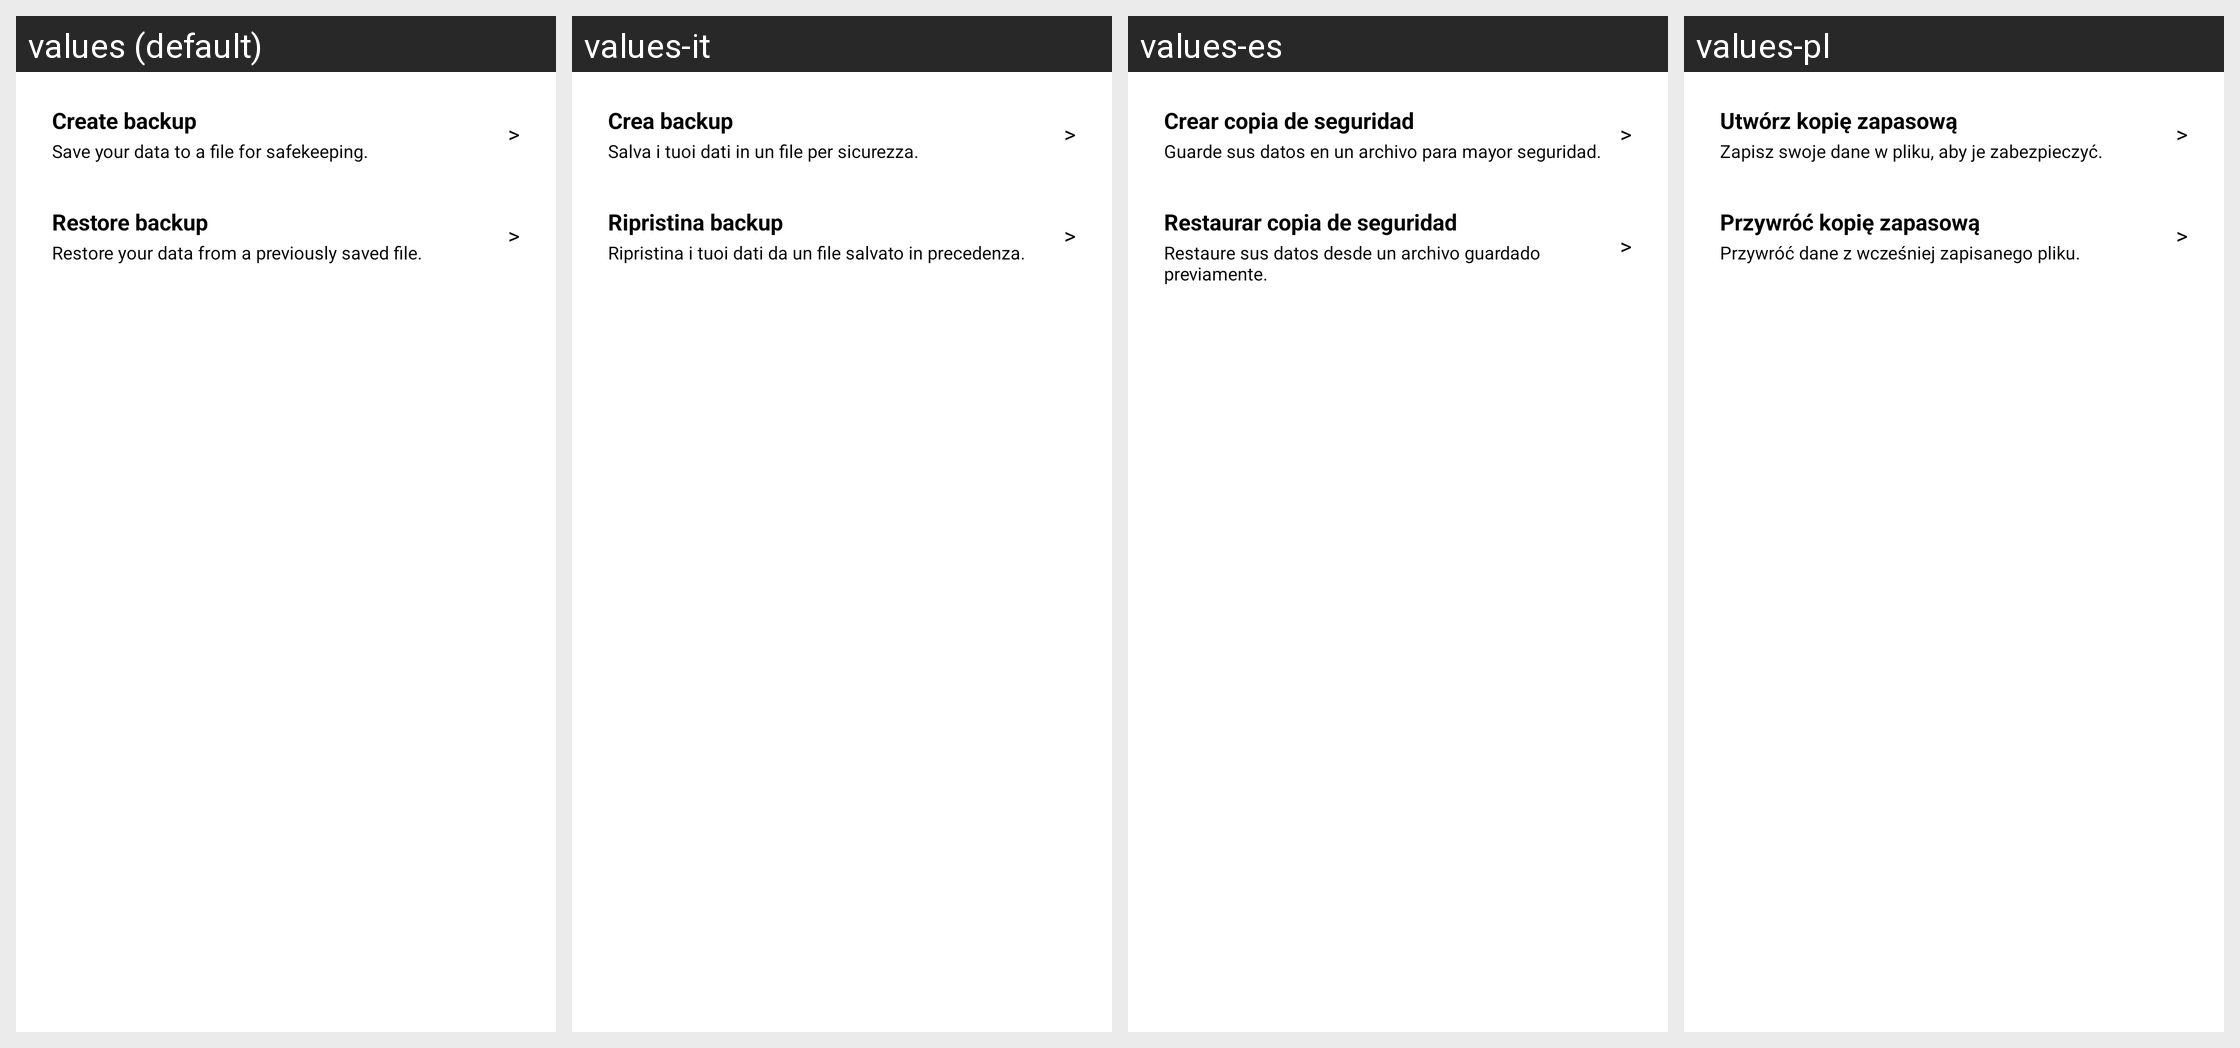

Here is an Android app screen in its default locale and in the app's own translations. Write out the translated-string differences for the strings that appear on this screen.
Android screen res/layout/dialog_backup_tools.xml rendered under 4 locales, left to right: values (default), values-it, values-es, values-pl. Device: Nexus 5 (rendered at 1080×1920; each locale shown at half size, 540×960, under a caption strip naming it); theme Theme.MaterialComponents.DayNight.NoActionBar.
Other locales in the repository, not shown: values-de, values-fr, values-pt-rBR, values-ru, values-tr, values-zh.
Strings drawn on this screen, with the default value and each locale's value (text and hints the layout hard-codes, and strings that could not be matched under every locale, appear in the picture but are not listed):

backup_create
  values: Create backup
  values-it: Crea backup
  values-es: Crear copia de seguridad
  values-pl: Utwórz kopię zapasową

backup_hint_create
  values: Save your data to a file for safekeeping.
  values-it: Salva i tuoi dati in un file per sicurezza.
  values-es: Guarde sus datos en un archivo para mayor seguridad.
  values-pl: Zapisz swoje dane w pliku, aby je zabezpieczyć.

backup_restore
  values: Restore backup
  values-it: Ripristina backup
  values-es: Restaurar copia de seguridad
  values-pl: Przywróć kopię zapasową

backup_hint_restore
  values: Restore your data from a previously saved file.
  values-it: Ripristina i tuoi dati da un file salvato in precedenza.
  values-es: Restaure sus datos desde un archivo guardado previamente.
  values-pl: Przywróć dane z wcześniej zapisanego pliku.
